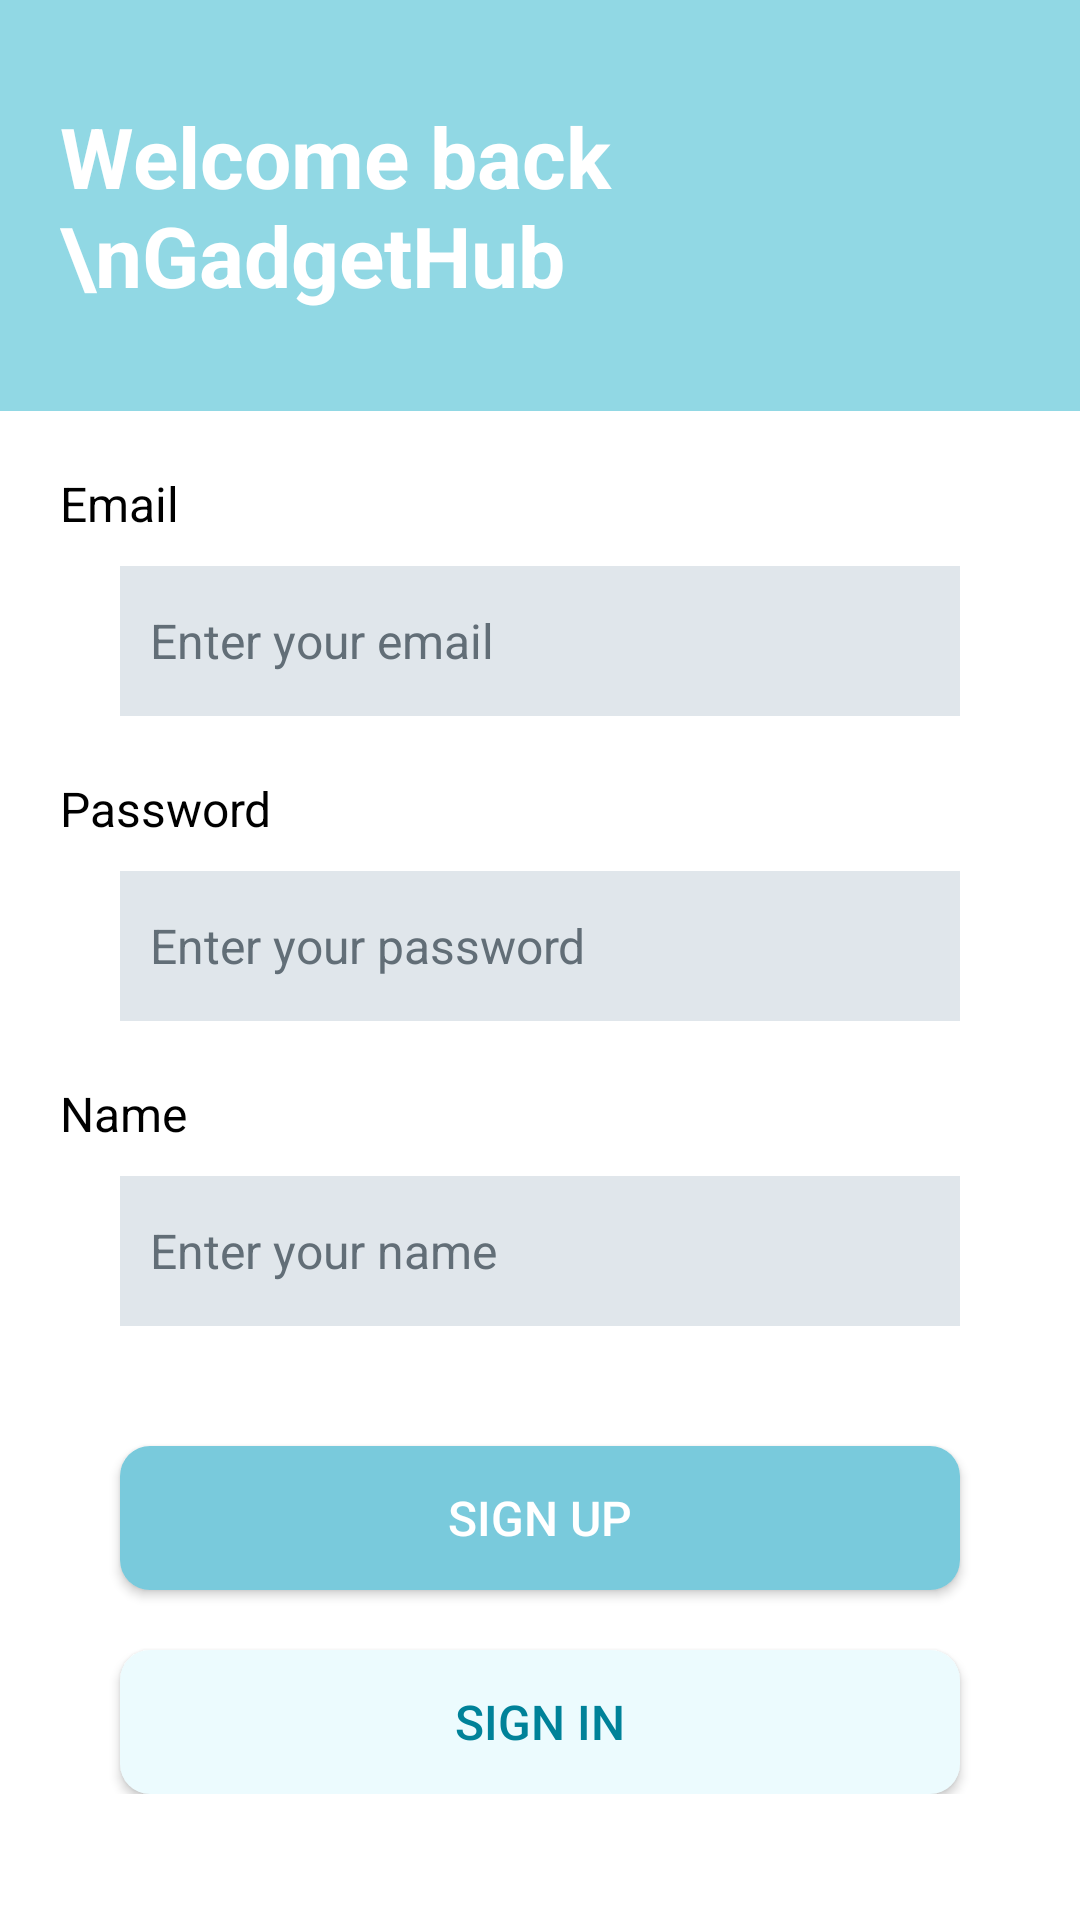

Layout XML and referenced resources for this Android screen:
<!-- AndroidManifest.xml: application theme Theme.AppBanThietBiDienTu -->
<!-- res/layout/activity_register.xml -->
<ScrollView xmlns:android="http://schemas.android.com/apk/res/android"
    xmlns:app="http://schemas.android.com/apk/res-auto"
    android:layout_width="match_parent"
    android:layout_height="match_parent"
    android:background="#FFFFFF">

    
    <RelativeLayout
        android:layout_width="match_parent"
        android:layout_height="wrap_content">

        
        <LinearLayout
            android:id="@+id/backgroundView"
            android:layout_width="match_parent"
            android:layout_height="137dp"
            android:background="@color/green_medium"
            android:gravity="center_vertical"> 



            
            <TextView
                android:layout_width="wrap_content"
                android:layout_height="wrap_content"
                android:paddingLeft="20dp"
                android:text="Welcome back \nGadgetHub"
                android:textColor="#FFFFFF"
                android:textSize="28dp"
                android:textStyle="bold" />
        </LinearLayout>


        
        <LinearLayout
            android:layout_width="match_parent"
            android:layout_height="wrap_content"
            android:orientation="vertical"
            android:padding="20dp"
            android:layout_below="@id/backgroundView">

            
            <TextView
                android:layout_width="wrap_content"
                android:layout_height="wrap_content"
                android:text="Email"
                style="@style/textviewblack" />

            
            <EditText
                android:id="@+id/email"
                android:layout_width="match_parent"
                android:hint="Enter your email"
                android:inputType="textEmailAddress"
                style="@style/text" />

            
            <TextView
                android:layout_width="wrap_content"
                android:layout_height="wrap_content"
                android:text="Password"
                style="@style/textviewblack" />

            
            <EditText
                android:id="@+id/password"
                android:layout_width="match_parent"
                android:hint="Enter your password"
                android:inputType="textPassword"
                style="@style/text" />

            
            <TextView
                android:layout_width="wrap_content"
                android:layout_height="wrap_content"
                android:text="Name"
                style="@style/textviewblack" />

            
            <EditText
                android:id="@+id/name"
                android:layout_width="match_parent"
                android:hint="Enter your name"
                android:inputType="textPersonName"
                style="@style/text" />

            
            <Button
                android:id="@+id/btn_signup"
                android:layout_width="match_parent"
                android:layout_height="wrap_content"
                android:text="Sign Up"
                style="@style/button1" />

            
            <Button
                android:id="@+id/btn_login"
                android:layout_width="match_parent"
                android:layout_height="wrap_content"
                android:text="Sign In"
                style="@style/button2" />

        </LinearLayout>
    </RelativeLayout>
</ScrollView>
<!-- resources referenced by this layout -->
<resources>
  <color name="green_medium">#91D8E4</color>
  <style name="button1" parent="Widget.AppCompat.Button">
          <item name="android:textColor">#FFFFFF</item>
          <item name="android:background">@drawable/radiusbut1</item>
          <item name="android:textSize">16sp</item>
          <item name="android:layout_marginTop">20dp</item>
          <item name="android:layout_marginLeft">20dp</item>
          <item name="android:layout_marginRight">20dp</item>
      </style>
  <style name="button2" parent="Widget.AppCompat.Button">
          <item name="android:radius">20dp</item>
          <item name="android:textColor">@color/green_bold</item>
          <item name="android:background">@drawable/radiusbut2</item>
          <item name="android:textSize">16sp</item>
          <item name="android:layout_marginTop">20dp</item>
          <item name="android:layout_marginLeft">20dp</item>
          <item name="android:layout_marginRight">20dp</item>
      </style>
  <style name="textviewblack">
          <item name="android:textSize">16sp</item>
          <item name="android:textColor">@android:color/black</item>
          <item name="android:layout_marginBottom">10dp</item>
      </style>
  <style name="Theme.AppBanThietBiDienTu" parent="Theme.AppCompat.Light.NoActionBar">
          
          <item name="colorPrimary">@color/purple_500</item>
          <item name="colorPrimaryVariant">@color/purple_700</item>
          <item name="colorOnPrimary">@color/white</item>
          
          <item name="colorSecondary">@color/teal_200</item>
          <item name="colorSecondaryVariant">@color/teal_700</item>
          <item name="colorOnSecondary">@color/black</item>
          
          <item name="android:statusBarColor" tools:targetApi="l">@color/background</item>
          
      </style>
  <!-- drawable radiusbut1 (drawable) -->
  <?xml version="1.0" encoding="utf-8"?>
  <selector xmlns:android="http://schemas.android.com/apk/res/android">
  
  <item android:state_pressed="true">
      <shape android:shape="rectangle">
          
          <solid android:color="@color/green_bg" />
          
  
          <corners android:radius="10dp" />
      </shape>
  </item>
  
  <item>
      <shape android:shape="rectangle">
          
          <solid android:color="@color/green_button1" />
          
          <corners android:radius="10dp" />
      </shape>
  </item>
  </selector>
  <color name="green_bold">#008299</color>
  <!-- drawable radiusbut2 (drawable) -->
  <selector xmlns:android="http://schemas.android.com/apk/res/android">
      
      <item android:state_pressed="true">
          <shape android:shape="rectangle">
              
              <solid android:color="@color/green_bg" />
              
              <corners android:radius="10dp" />
          </shape>
      </item>
      
      <item>
          <shape android:shape="rectangle">
              
              <solid android:color="@color/green_button2" />
              
              <corners android:radius="10dp" />
          </shape>
      </item>
  </selector>
  <color name="gray">#E0E6EB</color>
  <color name="gray_text">#626E77</color>
  <color name="black">#FF000000</color>
  <color name="purple_500">#FF6200EE</color>
  <color name="purple_700">#FF3700B3</color>
  <color name="white">#FFFFFFFF</color>
  <color name="teal_200">#FF03DAC5</color>
  <color name="teal_700">#FF018786</color>
  <color name="background">#111</color>
  <color name="green_bg">#B9F3FC</color>
  <color name="green_button1">#79CADC</color>
  <color name="green_button2">#ECFBFE</color>
</resources>
